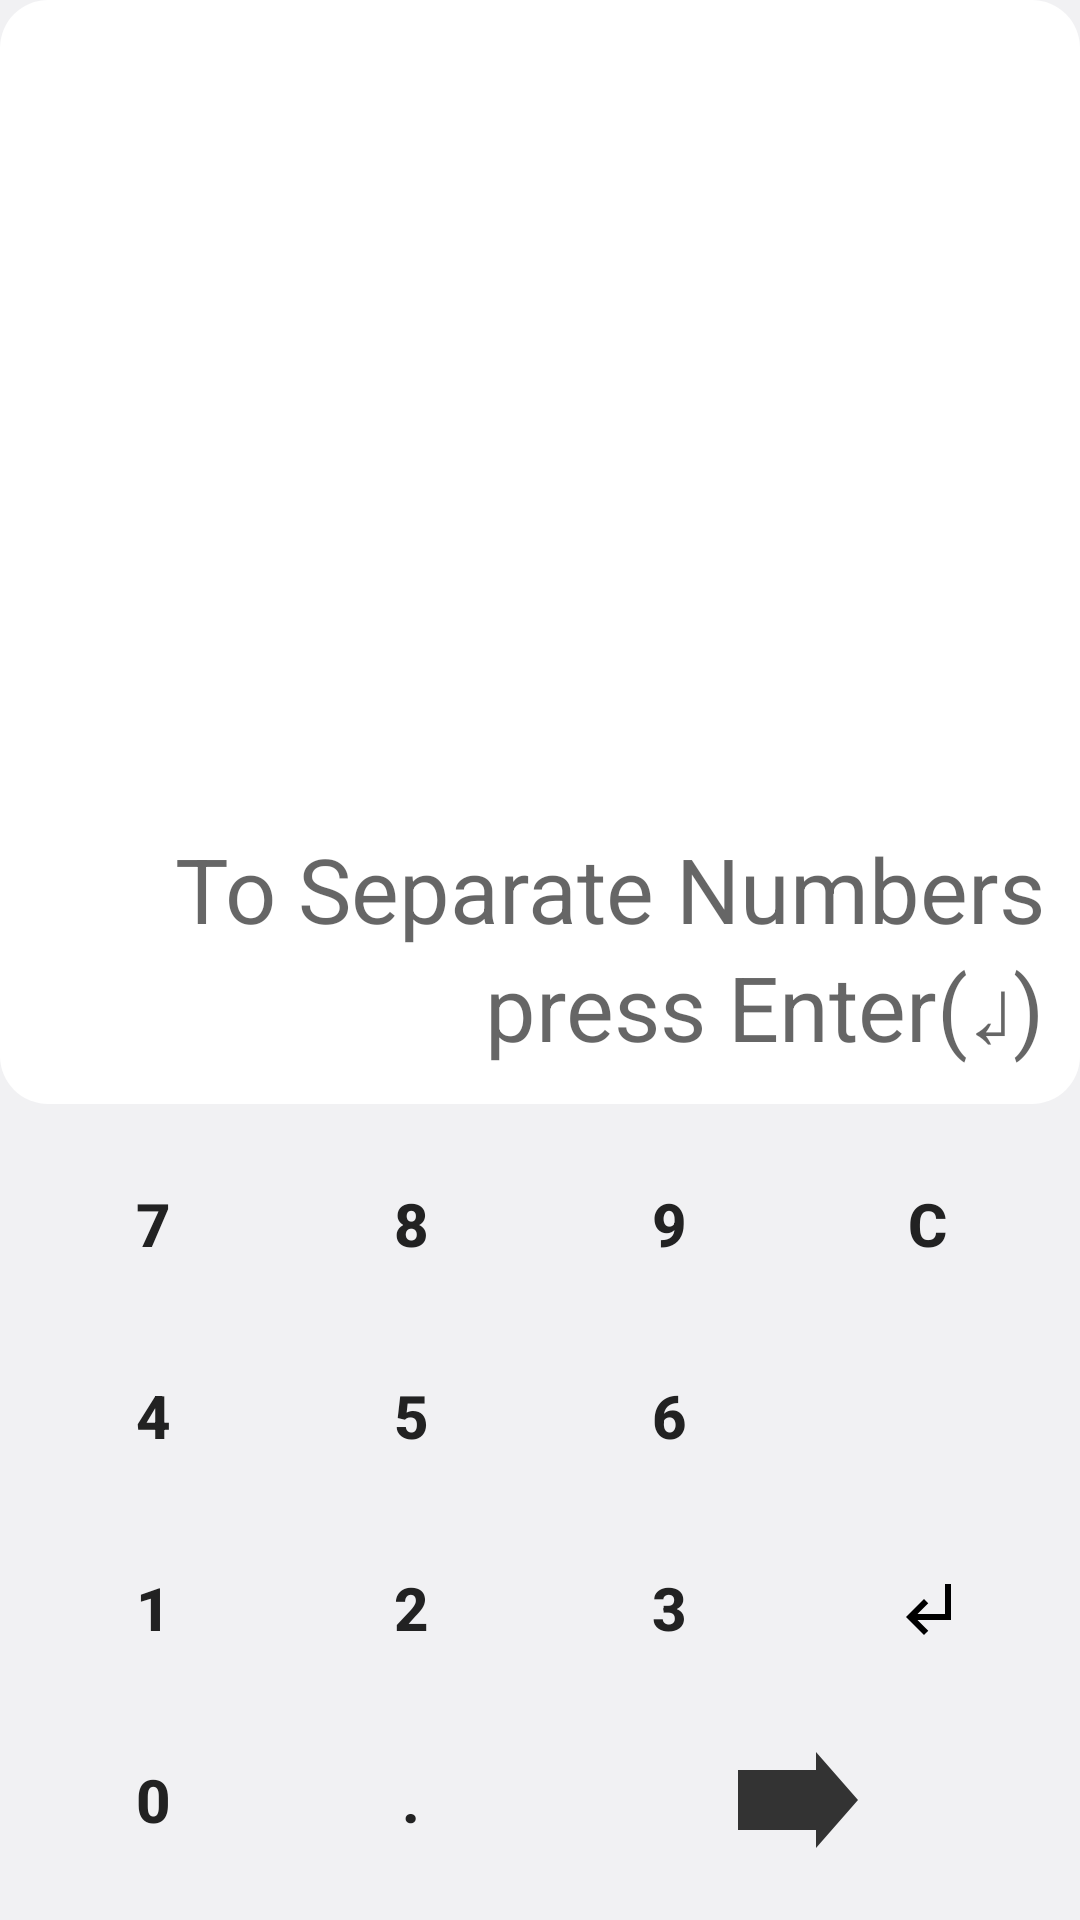

This screen was rendered from an Android layout file. Write that file and the resources it references.
<!-- AndroidManifest.xml: application theme AppTheme -->
<!-- res/layout/activity_decr_order.xml -->
<?xml version="1.0" encoding="utf-8"?>
<RelativeLayout xmlns:android="http://schemas.android.com/apk/res/android"
    xmlns:tools="http://schemas.android.com/tools"
    android:layout_width="match_parent"
    android:layout_height="match_parent"
    android:background="@color/backgroundDark"
    tools:context="com.infovsn.homework.DecrOrder">

    <TextView
        android:id="@+id/txtScreen"
        style="@style/DisplayText"
        android:layout_width="match_parent"
        android:layout_height="wrap_content"
        android:layout_alignParentTop="true"
        android:layout_above="@+id/first"
        android:hint="@string/hintq2"
        android:maxLines="50"
        android:scrollbars="vertical"
        android:focusable="true"
        android:focusableInTouchMode="true" />

    <LinearLayout
        android:id="@+id/first"
        android:layout_width="match_parent"
        android:layout_height="wrap_content"
        android:layout_alignParentBottom="true"
        android:orientation="vertical"
        android:padding="@dimen/spacing_sm">
        
        <LinearLayout android:layout_width="match_parent" android:layout_height="wrap_content" android:orientation="horizontal">
            <Button android:id="@+id/seven" style="@style/KeypadButton" android:layout_width="0dp" android:layout_weight="1" android:text="@integer/seven" />
            <Button android:id="@+id/eight" style="@style/KeypadButton" android:layout_width="0dp" android:layout_weight="1" android:text="@integer/eight" />
            <Button android:id="@+id/nine" style="@style/KeypadButton" android:layout_width="0dp" android:layout_weight="1" android:text="@integer/nine" />
            <Button android:id="@+id/clear" style="@style/KeypadButton" android:layout_width="0dp" android:layout_weight="1" android:text="@string/clear" />
        </LinearLayout>
        
        <LinearLayout android:layout_width="match_parent" android:layout_height="wrap_content" android:orientation="horizontal" android:layout_marginTop="@dimen/keypad_row_spacing">
            <Button android:id="@+id/four" style="@style/KeypadButton" android:layout_width="0dp" android:layout_weight="1" android:text="@integer/four" />
            <Button android:id="@+id/five" style="@style/KeypadButton" android:layout_width="0dp" android:layout_weight="1" android:text="@integer/five" />
            <Button android:id="@+id/six" style="@style/KeypadButton" android:layout_width="0dp" android:layout_weight="1" android:text="@integer/six" />
            <ImageButton android:id="@+id/backspace" style="@style/KeypadIconButton" android:layout_width="0dp" android:layout_weight="1" android:contentDescription="@string/backspace" android:src="@drawable/ic_backspace_black_24dp" />
        </LinearLayout>
        
        <LinearLayout android:layout_width="match_parent" android:layout_height="wrap_content" android:orientation="horizontal" android:layout_marginTop="@dimen/keypad_row_spacing">
            <Button android:id="@+id/one" style="@style/KeypadButton" android:layout_width="0dp" android:layout_weight="1" android:text="@integer/one" />
            <Button android:id="@+id/two" style="@style/KeypadButton" android:layout_width="0dp" android:layout_weight="1" android:text="@integer/two" />
            <Button android:id="@+id/three" style="@style/KeypadButton" android:layout_width="0dp" android:layout_weight="1" android:text="@integer/three" />
            <ImageButton android:id="@+id/add" style="@style/KeypadIconButton" android:layout_width="0dp" android:layout_weight="1" android:contentDescription="@string/add" android:src="@drawable/ic_subdirectory_arrow_left_black_24dp" />
        </LinearLayout>
        
        <LinearLayout android:layout_width="match_parent" android:layout_height="wrap_content" android:orientation="horizontal" android:layout_marginTop="@dimen/keypad_row_spacing">
            <Button android:id="@+id/zero" style="@style/KeypadButton" android:layout_width="0dp" android:layout_weight="1" android:text="@integer/zero" />
            <Button android:id="@+id/dot" style="@style/KeypadButton" android:layout_width="0dp" android:layout_weight="1" android:text="@string/dot" />
            <ImageButton android:id="@+id/equal" style="@style/KeypadResultButton" android:layout_width="0dp" android:layout_weight="2" android:contentDescription="@string/send" android:src="@drawable/ic_result_arrow" />
        </LinearLayout>
    </LinearLayout>
</RelativeLayout>
<!-- resources referenced by this layout -->
<resources>
  <color name="backgroundDark">#F1F1F3</color>
  <dimen name="keypad_row_spacing">0dp</dimen>
  <dimen name="spacing_sm">8dp</dimen>
  <!-- drawable ic_result_arrow (drawable) -->
  <?xml version="1.0" encoding="utf-8"?>
  <vector xmlns:android="http://schemas.android.com/apk/res/android"
      android:width="48dp"
      android:height="48dp"
      android:viewportWidth="48"
      android:viewportHeight="48">
      
      <path
          android:fillColor="#FFFFFFFF"
          android:pathData="M4,14L30,14L30,8L44,24L30,40L30,34L4,34Z" />
  </vector>
  <!-- drawable ic_subdirectory_arrow_left_black_24dp (drawable) -->
  <vector xmlns:android="http://schemas.android.com/apk/res/android"
          android:width="24dp"
          android:height="24dp"
          android:viewportWidth="24.0"
          android:viewportHeight="24.0">
      <path
          android:fillColor="#000000"
          android:pathData="M11,9l1.42,1.42L8.83,14H18V4h2v12H8.83l3.59,3.58L11,21l-6,-6 6,-6z"/>
  </vector>
  <integer name="eight">8</integer>
  <integer name="five">5</integer>
  <integer name="four">4</integer>
  <integer name="nine">9</integer>
  <integer name="one">1</integer>
  <integer name="seven">7</integer>
  <integer name="six">6</integer>
  <integer name="three">3</integer>
  <integer name="two">2</integer>
  <integer name="zero">0</integer>
  <string name="add">+</string>
  <string name="backspace">⌫</string>
  <string name="clear">C</string>
  <string name="dot">.</string>
  <string name="hintq2">To Separate Numbers press Enter(↲)</string>
  <string name="send">Send</string>
  <style name="DisplayText" parent="TextAppearance.AppCompat.Large">
          <item name="android:textSize">30sp</item>
          <item name="android:textColor">@color/textPrimary</item>
          <item name="android:padding">12dp</item>
          <item name="android:gravity">end|bottom</item>
          <item name="android:background">@drawable/display_bg</item>
      </style>
  <style name="KeypadIconButton" parent="KeypadButton">
          <item name="android:padding">0dp</item>
          <item name="android:scaleType">centerInside</item>
          <item name="android:adjustViewBounds">true</item>
      </style>
  <color name="textPrimary">#222222</color>
  <!-- drawable display_bg (drawable) -->
  <?xml version="1.0" encoding="utf-8"?>
  <shape xmlns:android="http://schemas.android.com/apk/res/android" android:shape="rectangle">
      <solid android:color="@color/white" />
      <corners android:radius="@dimen/display_corner_radius" />
  </shape>
  <dimen name="keypad_button_height">64dp</dimen>
  <style name="KeypadIconButton.Primary" parent="KeypadIconButton">
          <item name="android:background">@android:color/transparent</item>
          <item name="android:tint">@color/keypadIconTint</item>
          <item name="android:padding">0dp</item>
          <item name="android:scaleType">centerInside</item>
          <item name="android:elevation">0dp</item>
      </style>
  <color name="keypadIconTint">#333333</color>
  <color name="colorPrimary">@color/actionBarRed</color>
  <color name="colorPrimaryDark">@color/actionBarRedDark</color>
  <color name="colorAccent">@color/actionBarRed</color>
  <color name="actionBarRedDark">#D32F2F</color>
  <color name="textSecondary">#555555</color>
  <style name="RedActionBar" parent="@style/Widget.AppCompat.Light.ActionBar.Solid">
          <item name="background">@color/actionBarRed</item>
          <item name="titleTextStyle">@style/RedActionBarTitleText</item>
          <item name="android:homeAsUpIndicator">@drawable/ic_back_arrow_white</item>
          <item name="elevation">4dp</item>
      </style>
  <color name="white">#FFFFFF</color>
  <dimen name="display_corner_radius">16dp</dimen>
  <color name="actionBarRed">#F44336</color>
  <style name="RedActionBarTitleText" parent="@style/TextAppearance.Widget.AppCompat.Toolbar.Title">
          <item name="android:textColor">@color/white</item>
      </style>
</resources>
